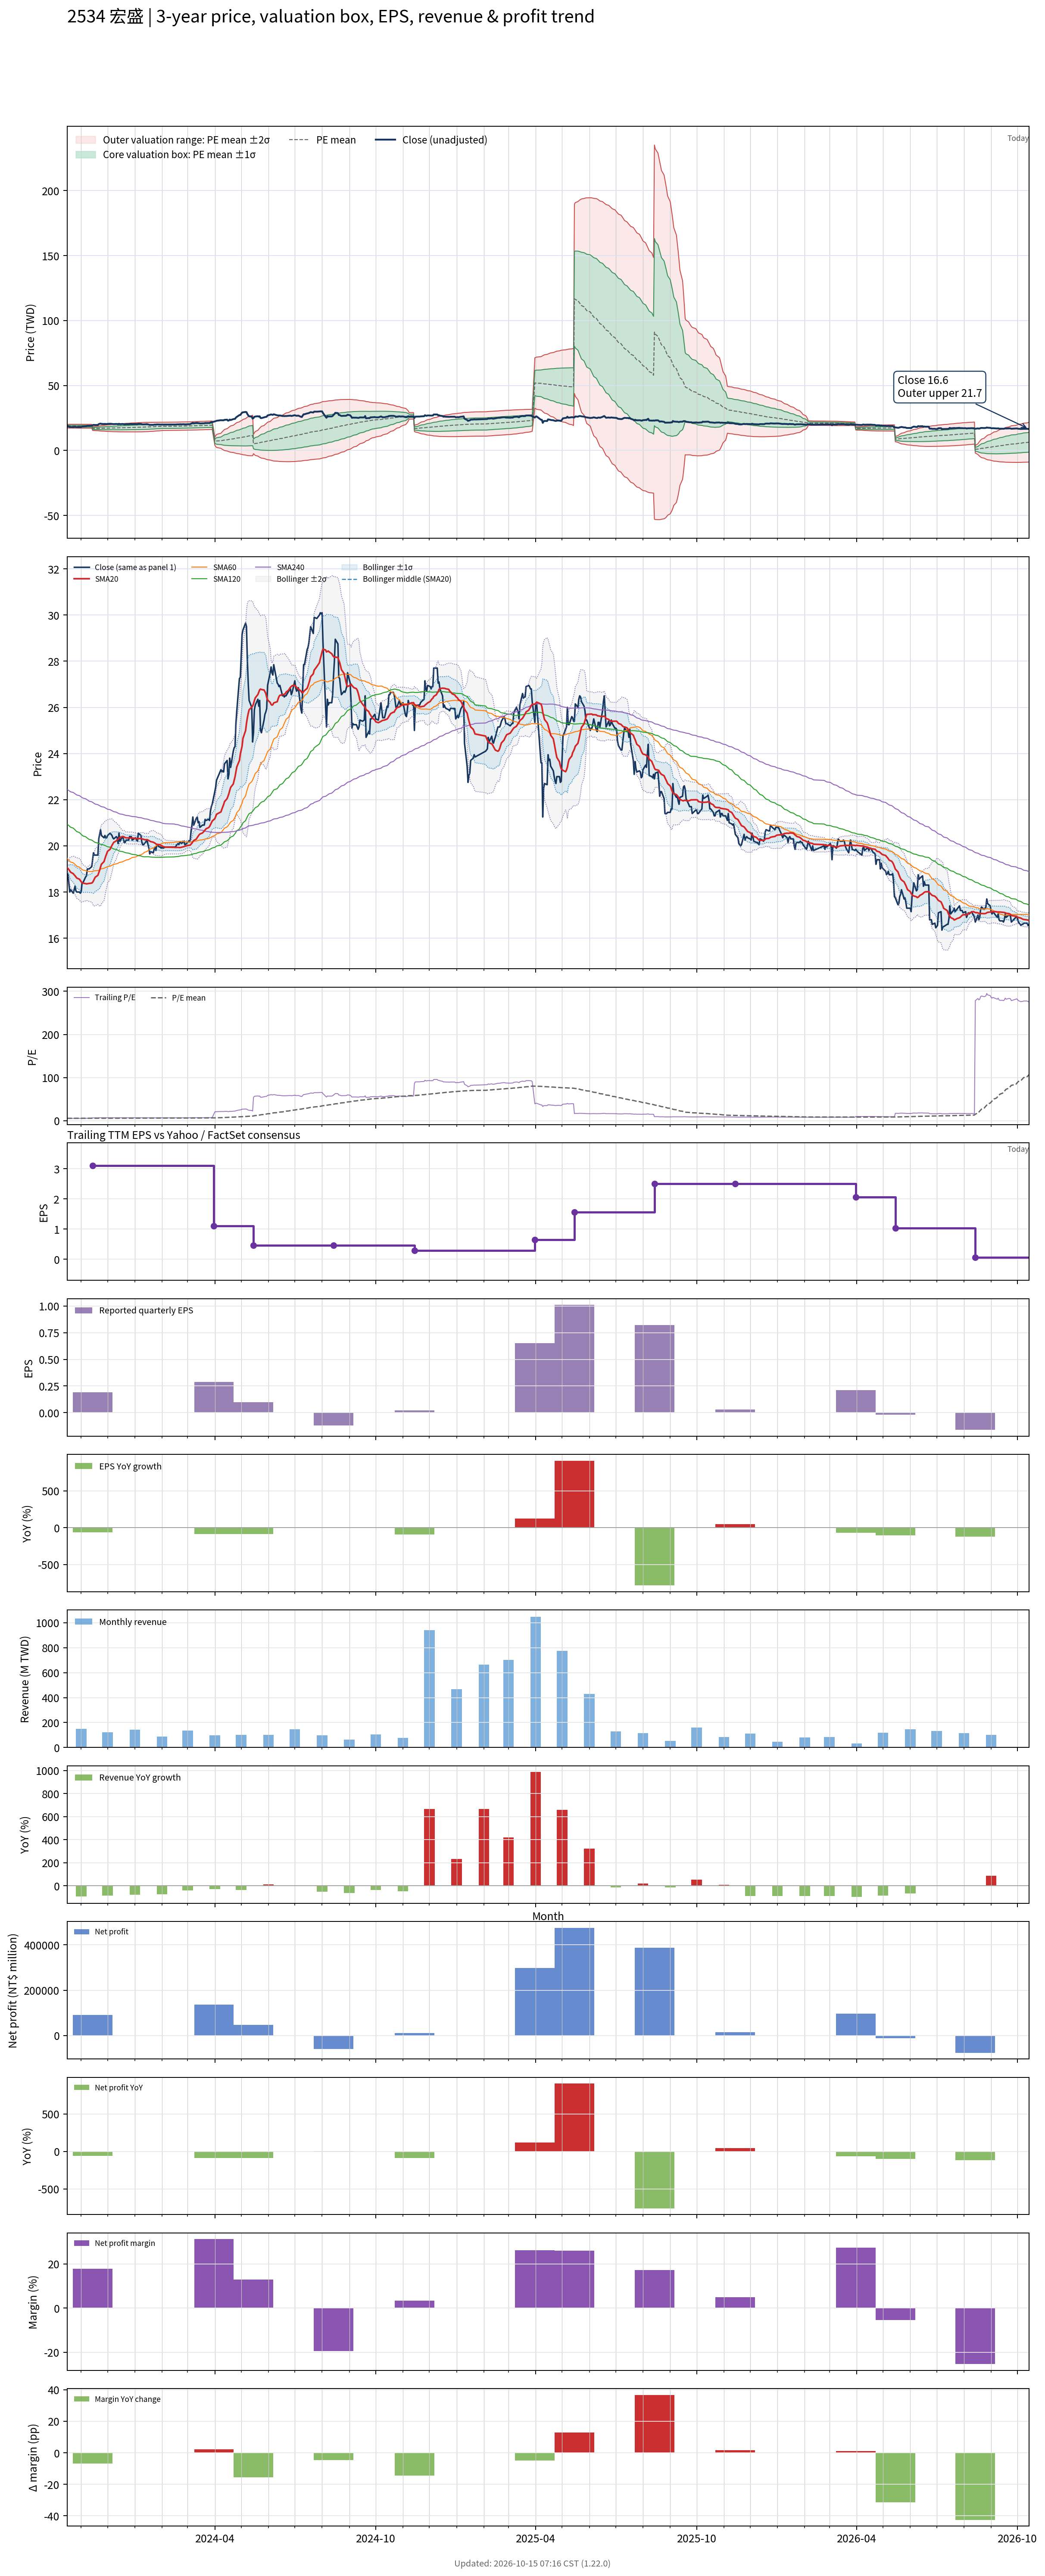

The table this chart was drawn from, first rows:
# chart-version: skill-stock-dynamic-val…
date, close, available_date, period_end, eps, ttm_eps, pe, pe_mean, pe_std, price_m2, price_m1, price_mean, price_p1, price_p2, forward_eps, forward_pe, forward_pe_mean, forward_pe_std, forward_price_m2, forward_price_m1, forward_price_mean, forward_price_p1, forward_price_p2, sma20
2023-10-16, 18.8, 2023-08-14, 2023-06-30, -0.12, 3.43, 5.481, 5.451, 0.2108, 17.25, 17.97, 18.7, 19.42, 20.14, , , , , , , , , , 19.05
2023-10-17, 18.75, 2023-08-14, 2023-06-30, -0.12, 3.43, 5.466, 5.452, 0.2105, 17.26, 17.98, 18.7, 19.42, 20.14, , , , , , , , , , 19.02
2023-10-18, 18.35, 2023-08-14, 2023-06-30, -0.12, 3.43, 5.35, 5.452, 0.2105, 17.26, 17.98, 18.7, 19.42, 20.14, , , , , , , , , , 18.97
2023-10-19, 18, 2023-08-14, 2023-06-30, -0.12, 3.43, 5.248, 5.451, 0.211, 17.25, 17.97, 18.7, 19.42, 20.15, , , , , , , , , , 18.91
2023-10-20, 18.1, 2023-08-14, 2023-06-30, -0.12, 3.43, 5.277, 5.45, 0.2115, 17.24, 17.97, 18.7, 19.42, 20.15, , , , , , , , , , 18.86
2023-10-23, 17.95, 2023-08-14, 2023-06-30, -0.12, 3.43, 5.233, 5.449, 0.2124, 17.23, 17.96, 18.69, 19.42, 20.15, , , , , , , , , , 18.8
2023-10-24, 18.1, 2023-08-14, 2023-06-30, -0.12, 3.43, 5.277, 5.447, 0.2129, 17.22, 17.95, 18.68, 19.41, 20.15, , , , , , , , , , 18.75
2023-10-25, 18.25, 2023-08-14, 2023-06-30, -0.12, 3.43, 5.321, 5.446, 0.2132, 17.22, 17.95, 18.68, 19.41, 20.14, , , , , , , , , , 18.7
2023-10-26, 18.05, 2023-08-14, 2023-06-30, -0.12, 3.43, 5.262, 5.445, 0.2139, 17.21, 17.94, 18.68, 19.41, 20.14, , , , , , , , , , 18.66
2023-10-27, 18, 2023-08-14, 2023-06-30, -0.12, 3.43, 5.248, 5.443, 0.2147, 17.2, 17.93, 18.67, 19.41, 20.14, , , , , , , , , , 18.61
2023-10-30, 18, 2023-08-14, 2023-06-30, -0.12, 3.43, 5.248, 5.442, 0.2154, 17.19, 17.93, 18.66, 19.4, 20.14, , , , , , , , , , 18.55
2023-10-31, 17.95, 2023-08-14, 2023-06-30, -0.12, 3.43, 5.233, 5.44, 0.2162, 17.17, 17.92, 18.66, 19.4, 20.14, , , , , , , , , , 18.5
2023-11-01, 18, 2023-08-14, 2023-06-30, -0.12, 3.43, 5.248, 5.438, 0.2169, 17.16, 17.91, 18.65, 19.4, 20.14, , , , , , , , , , 18.45
2023-11-02, 18.4, 2023-08-14, 2023-06-30, -0.12, 3.43, 5.364, 5.437, 0.217, 17.16, 17.9, 18.65, 19.39, 20.14, , , , , , , , , , 18.41
2023-11-03, 18.4, 2023-08-14, 2023-06-30, -0.12, 3.43, 5.364, 5.437, 0.217, 17.16, 17.9, 18.65, 19.39, 20.14, , , , , , , , , , 18.39
2023-11-06, 18.65, 2023-08-14, 2023-06-30, -0.12, 3.43, 5.437, 5.437, 0.217, 17.16, 17.91, 18.65, 19.39, 20.14, , , , , , , , , , 18.36
2023-11-07, 18.7, 2023-08-14, 2023-06-30, -0.12, 3.43, 5.452, 5.437, 0.2169, 17.16, 17.9, 18.65, 19.39, 20.14, , , , , , , , , , 18.35
2023-11-08, 19, 2023-08-14, 2023-06-30, -0.12, 3.43, 5.539, 5.437, 0.217, 17.16, 17.9, 18.65, 19.39, 20.14, , , , , , , , , , 18.36
2023-11-09, 19, 2023-08-14, 2023-06-30, -0.12, 3.43, 5.539, 5.437, 0.2168, 17.16, 17.9, 18.65, 19.39, 20.13, , , , , , , , , , 18.36
2023-11-10, 19, 2023-08-14, 2023-06-30, -0.12, 3.43, 5.539, 5.437, 0.2167, 17.16, 17.9, 18.65, 19.39, 20.13, , , , , , , , , , 18.37
2023-11-13, 19.1, 2023-08-14, 2023-06-30, -0.12, 3.43, 5.569, 5.437, 0.2168, 17.16, 17.9, 18.65, 19.39, 20.14, , , , , , , , , , 18.39
2023-11-14, 19.4, 2023-11-14, 2023-09-30, 0.19, 3.1, 6.258, 5.442, 0.2291, 15.45, 16.16, 16.87, 17.58, 18.29, , , , , , , , , , 18.42
2023-11-15, 19.7, 2023-11-14, 2023-09-30, 0.19, 3.1, 6.355, 5.449, 0.2432, 15.38, 16.14, 16.89, 17.64, 18.4, , , , , , , , , , 18.49
2023-11-16, 19.6, 2023-11-14, 2023-09-30, 0.19, 3.1, 6.323, 5.455, 0.2556, 15.32, 16.12, 16.91, 17.7, 18.49, , , , , , , , , , 18.57
2023-11-17, 19.6, 2023-11-14, 2023-09-30, 0.19, 3.1, 6.323, 5.461, 0.2675, 15.27, 16.1, 16.93, 17.76, 18.59, , , , , , , , , , 18.64
2023-11-20, 19.6, 2023-11-14, 2023-09-30, 0.19, 3.1, 6.323, 5.467, 0.2787, 15.22, 16.08, 16.95, 17.81, 18.68, , , , , , , , , , 18.73
2023-11-21, 20.3, 2023-11-14, 2023-09-30, 0.19, 3.1, 6.548, 5.475, 0.2956, 15.14, 16.06, 16.97, 17.89, 18.81, , , , , , , , , , 18.84
2023-11-22, 20.5, 2023-11-14, 2023-09-30, 0.19, 3.1, 6.613, 5.484, 0.3132, 15.06, 16.03, 17, 17.97, 18.94, , , , , , , , , , 18.95
2023-11-23, 20.7, 2023-11-14, 2023-09-30, 0.19, 3.1, 6.677, 5.494, 0.3316, 14.98, 16, 17.03, 18.06, 19.09, , , , , , , , , , 19.08
2023-11-24, 20.45, 2023-11-14, 2023-09-30, 0.19, 3.1, 6.597, 5.503, 0.3465, 14.91, 15.98, 17.06, 18.13, 19.21, , , , , , , , , , 19.2
2023-11-27, 20.35, 2023-11-14, 2023-09-30, 0.19, 3.1, 6.565, 5.511, 0.3598, 14.85, 15.97, 17.08, 18.2, 19.32, , , , , , , , , , 19.32
2023-11-28, 20.45, 2023-11-14, 2023-09-30, 0.19, 3.1, 6.597, 5.52, 0.3732, 14.8, 15.95, 17.11, 18.27, 19.43, , , , , , , , , , 19.45
2023-11-29, 20.35, 2023-11-14, 2023-09-30, 0.19, 3.1, 6.565, 5.528, 0.3851, 14.75, 15.94, 17.14, 18.33, 19.52, , , , , , , , , , 19.56
2023-11-30, 20.35, 2023-11-14, 2023-09-30, 0.19, 3.1, 6.565, 5.536, 0.3966, 14.7, 15.93, 17.16, 18.39, 19.62, , , , , , , , , , 19.66
2023-12-01, 20.45, 2023-11-14, 2023-09-30, 0.19, 3.1, 6.597, 5.545, 0.4082, 14.66, 15.92, 17.19, 18.45, 19.72, , , , , , , , , , 19.76
2023-12-04, 20.55, 2023-11-14, 2023-09-30, 0.19, 3.1, 6.629, 5.553, 0.42, 14.61, 15.91, 17.22, 18.52, 19.82, , , , , , , , , , 19.86
2023-12-05, 20.5, 2023-11-14, 2023-09-30, 0.19, 3.1, 6.613, 5.562, 0.431, 14.57, 15.91, 17.24, 18.58, 19.91, , , , , , , , , , 19.95
2023-12-06, 20.45, 2023-11-14, 2023-09-30, 0.19, 3.1, 6.597, 5.57, 0.4412, 14.53, 15.9, 17.27, 18.64, 20, , , , , , , , , , 20.02
2023-12-07, 20.35, 2023-11-14, 2023-09-30, 0.19, 3.1, 6.565, 5.578, 0.4504, 14.5, 15.89, 17.29, 18.69, 20.08, , , , , , , , , , 20.09
2023-12-08, 20.3, 2023-11-14, 2023-09-30, 0.19, 3.1, 6.548, 5.585, 0.459, 14.47, 15.89, 17.31, 18.74, 20.16, , , , , , , , , , 20.15
2023-12-11, 20.4, 2023-11-14, 2023-09-30, 0.19, 3.1, 6.581, 5.593, 0.4679, 14.44, 15.89, 17.34, 18.79, 20.24, , , , , , , , , , 20.22
2023-12-12, 20.35, 2023-11-14, 2023-09-30, 0.19, 3.1, 6.565, 5.601, 0.4763, 14.41, 15.89, 17.36, 18.84, 20.32, , , , , , , , , , 20.27
2023-12-13, 20.1, 2023-11-14, 2023-09-30, 0.19, 3.1, 6.484, 5.609, 0.483, 14.39, 15.89, 17.39, 18.89, 20.38, , , , , , , , , , 20.29
2023-12-14, 20.55, 2023-11-14, 2023-09-30, 0.19, 3.1, 6.629, 5.618, 0.4919, 14.37, 15.89, 17.41, 18.94, 20.46, , , , , , , , , , 20.33
2023-12-15, 20.2, 2023-11-14, 2023-09-30, 0.19, 3.1, 6.516, 5.626, 0.4985, 14.35, 15.9, 17.44, 18.99, 20.53, , , , , , , , , , 20.36
2023-12-18, 20.4, 2023-11-14, 2023-09-30, 0.19, 3.1, 6.581, 5.636, 0.5058, 14.33, 15.9, 17.47, 19.04, 20.61, , , , , , , , , , 20.4
2023-12-19, 20.3, 2023-11-14, 2023-09-30, 0.19, 3.1, 6.548, 5.645, 0.5121, 14.33, 15.91, 17.5, 19.09, 20.68, , , , , , , , , , 20.4
2023-12-20, 20.15, 2023-11-14, 2023-09-30, 0.19, 3.1, 6.5, 5.655, 0.5174, 14.32, 15.93, 17.53, 19.13, 20.74, , , , , , , , , , 20.39
2023-12-21, 20.15, 2023-11-14, 2023-09-30, 0.19, 3.1, 6.5, 5.664, 0.5225, 14.32, 15.94, 17.56, 19.18, 20.8, , , , , , , , , , 20.36
2023-12-22, 20.25, 2023-11-14, 2023-09-30, 0.19, 3.1, 6.532, 5.673, 0.5278, 14.32, 15.95, 17.59, 19.22, 20.86, , , , , , , , , , 20.35
2023-12-25, 20.25, 2023-11-14, 2023-09-30, 0.19, 3.1, 6.532, 5.683, 0.5329, 14.31, 15.97, 17.62, 19.27, 20.92, , , , , , , , , , 20.34
2023-12-26, 20.4, 2023-11-14, 2023-09-30, 0.19, 3.1, 6.581, 5.692, 0.5388, 14.31, 15.98, 17.65, 19.32, 20.99, , , , , , , , , , 20.34
2023-12-27, 20.4, 2023-11-14, 2023-09-30, 0.19, 3.1, 6.581, 5.702, 0.5441, 14.3, 15.99, 17.68, 19.36, 21.05, , , , , , , , , , 20.34
2023-12-28, 20.4, 2023-11-14, 2023-09-30, 0.19, 3.1, 6.581, 5.712, 0.5491, 14.3, 16.01, 17.71, 19.41, 21.11, , , , , , , , , , 20.34
2023-12-29, 20.25, 2023-11-14, 2023-09-30, 0.19, 3.1, 6.532, 5.722, 0.5534, 14.31, 16.02, 17.74, 19.45, 21.17, , , , , , , , , , 20.34
2024-01-02, 20.35, 2023-11-14, 2023-09-30, 0.19, 3.1, 6.565, 5.731, 0.558, 14.31, 16.04, 17.77, 19.5, 21.23, , , , , , , , , , 20.32
2024-01-03, 20.25, 2023-11-14, 2023-09-30, 0.19, 3.1, 6.532, 5.741, 0.5619, 14.31, 16.05, 17.8, 19.54, 21.28, , , , , , , , , , 20.31
2024-01-04, 20.2, 2023-11-14, 2023-09-30, 0.19, 3.1, 6.516, 5.75, 0.5654, 14.32, 16.07, 17.83, 19.58, 21.33, , , , , , , , , , 20.3
2024-01-05, 20.55, 2023-11-14, 2023-09-30, 0.19, 3.1, 6.629, 5.76, 0.5702, 14.32, 16.09, 17.86, 19.62, 21.39, , , , , , , , , , 20.31
... 669 more rows
